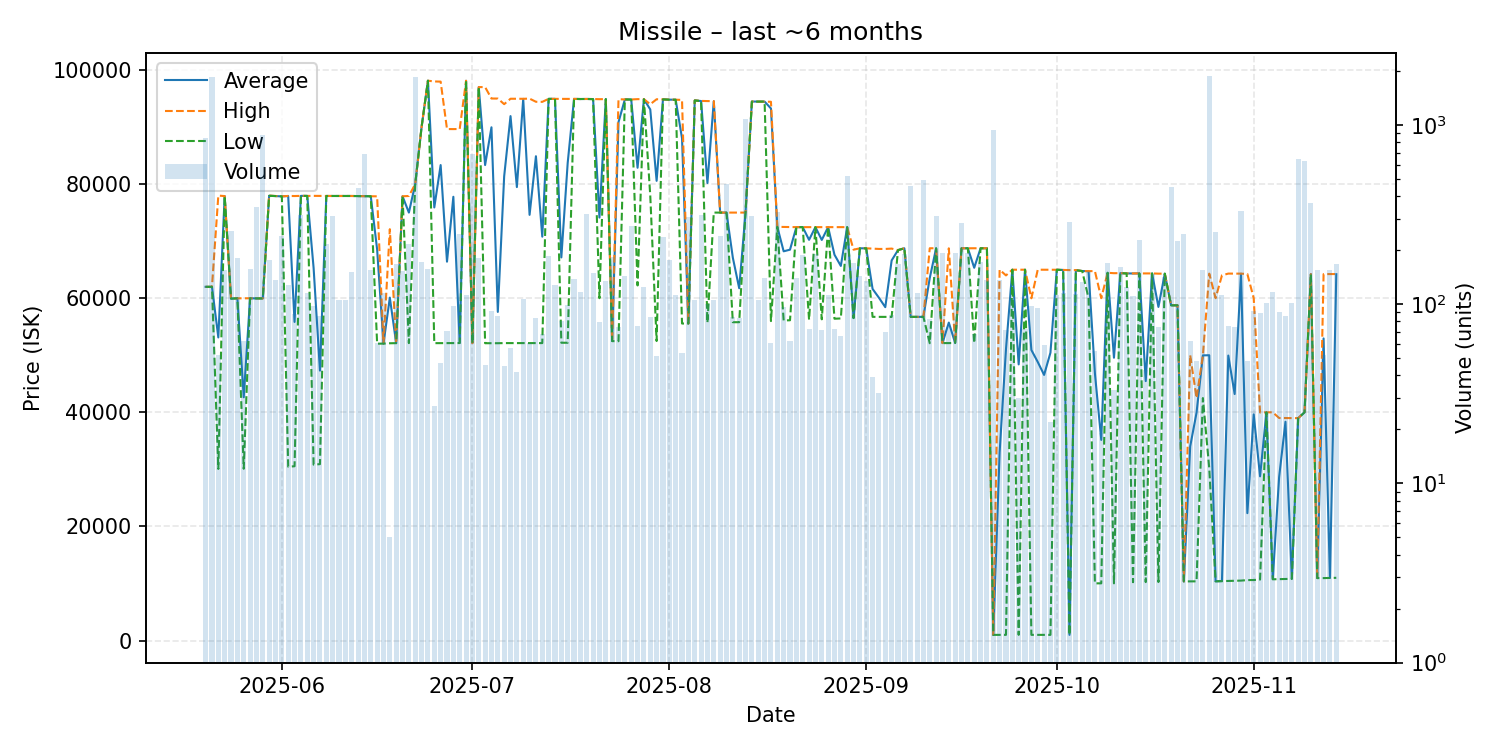

Values plotted in this chart, from the file beside it:
date, average, highest, lowest, order_count, volume
2025-05-20, 61990, 61990, 61990, 19, 842
2025-05-21, 61990, 61990, 61990, 19, 1858
2025-05-22, 53117, 77980, 30080, 16, 52
2025-05-23, 77890, 77890, 77890, 10, 154
2025-05-24, 59920, 59920, 59920, 16, 256
2025-05-25, 59980, 59980, 59980, 18, 181
2025-05-26, 42636, 59980, 30110, 12, 62
2025-05-27, 59980, 59980, 59980, 10, 157
2025-05-28, 59960, 59960, 59960, 25, 347
2025-05-29, 59960, 59960, 59960, 26, 875
2025-05-30, 77950, 77980, 77940, 20, 175
2025-05-31, 77900, 77910, 77890, 21, 136
2025-06-01, 77840, 77840, 77840, 37, 239
2025-06-02, 77900, 77920, 30470, 18, 127
2025-06-03, 55840, 77900, 30550, 8, 88
2025-06-04, 77930, 77930, 77930, 31, 312
2025-06-05, 77920, 77920, 77920, 17, 115
2025-06-06, 65299, 77930, 30830, 17, 97
2025-06-07, 47310, 77920, 30920, 16, 86
2025-06-08, 77910, 77910, 77910, 13, 215
2025-06-09, 77910, 77910, 77910, 18, 310
2025-06-10, 77910, 77910, 77910, 20, 105
2025-06-11, 77910, 77910, 77910, 13, 105
2025-06-12, 77910, 77910, 77910, 15, 151
2025-06-13, 77890, 77890, 77890, 22, 444
2025-06-14, 77860, 77860, 77860, 31, 688
2025-06-15, 77860, 77860, 77860, 22, 154
2025-06-16, 68540, 77850, 52030, 9, 61
2025-06-17, 52040, 52040, 52040, 11, 115
2025-06-18, 60096, 72090, 52100, 2, 5
2025-06-19, 52120, 52120, 52120, 17, 167
2025-06-20, 77860, 77860, 77860, 21, 153
2025-06-21, 75000, 77910, 52130, 18, 216
2025-06-22, 80000, 80000, 80000, 15, 1844
2025-06-23, 90000, 90000, 90000, 15, 172
2025-06-24, 98110, 98110, 98110, 13, 157
2025-06-25, 75901, 97980, 52120, 8, 27
2025-06-26, 83327, 97950, 52120, 12, 47
2025-06-27, 66397, 89640, 52130, 12, 71
2025-06-28, 77772, 89630, 52130, 16, 98
2025-06-29, 52150, 89650, 52140, 28, 246
2025-06-30, 98100, 98100, 98100, 15, 112
2025-07-01, 52130, 52130, 52130, 22, 689
2025-07-02, 96990, 96990, 96990, 12, 180
2025-07-03, 83331, 96990, 52110, 8, 46
2025-07-04, 89946, 94990, 52110, 9, 92
2025-07-05, 57593, 94980, 52110, 10, 86
2025-07-06, 81357, 94000, 52130, 11, 45
2025-07-07, 91908, 94950, 52130, 9, 57
2025-07-08, 79470, 94950, 52130, 11, 42
2025-07-09, 94930, 94940, 52130, 12, 107
2025-07-10, 74602, 94970, 52130, 12, 61
2025-07-11, 84876, 94420, 52130, 16, 84
2025-07-12, 70781, 94405, 52130, 14, 68
2025-07-13, 94930, 94930, 94930, 15, 185
2025-07-14, 94930, 94930, 94930, 16, 128
2025-07-15, 67142, 94920, 52190, 9, 80
2025-07-16, 83692, 94920, 52190, 21, 99
2025-07-17, 94920, 94920, 94920, 22, 138
2025-07-18, 94900, 94900, 94900, 14, 117
... 119 more rows
